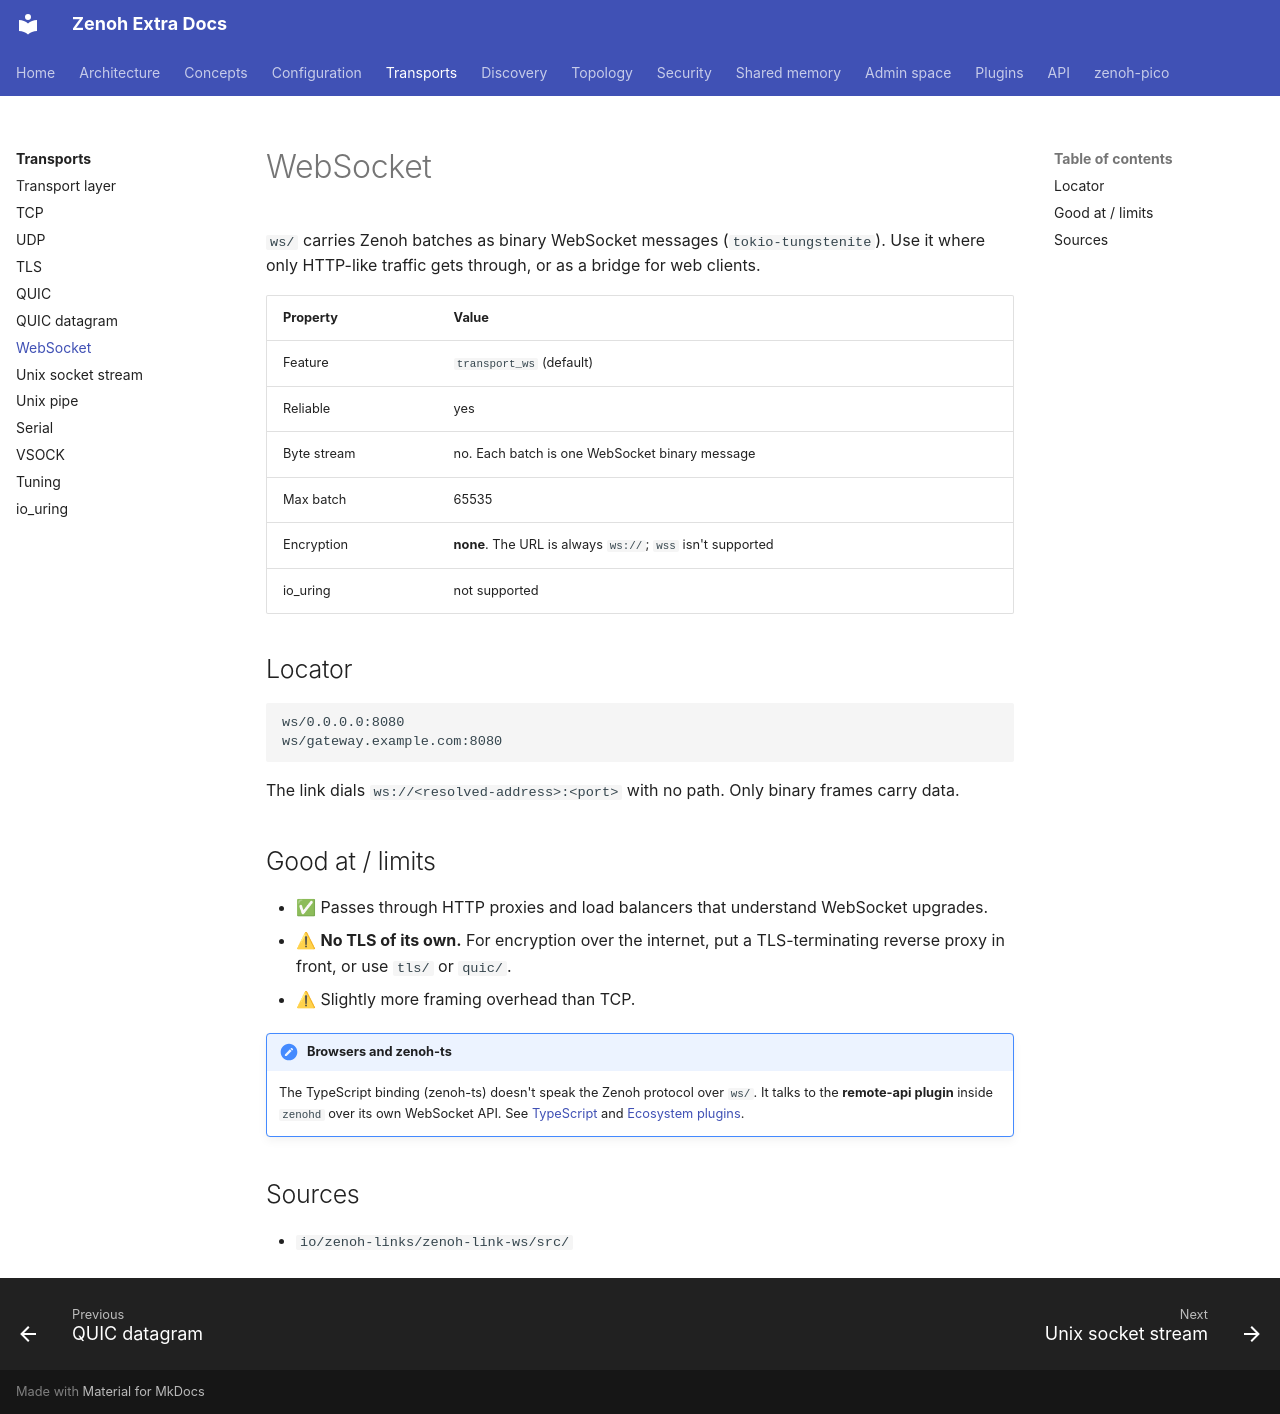

repository: literally-anything/extra-zenoh-docs · page: transports/ws/index.html · generator: mkdocs

# WebSocket

`ws/` carries Zenoh batches as binary WebSocket messages (`tokio-tungstenite`). Use it where only HTTP-like
traffic gets through, or as a bridge for web clients.

| Property | Value |
|---|---|
| Feature | `transport_ws` (default) |
| Reliable | yes |
| Byte stream | no. Each batch is one WebSocket binary message |
| Max batch | 65535 |
| Encryption | **none**. The URL is always `ws://`; `wss` isn't supported |
| io_uring | not supported |

## Locator

```text
ws/0.0.0.0:8080
ws/gateway.example.com:8080
```

The link dials `ws://<resolved-address>:<port>` with no path. Only binary frames carry data.

## Good at / limits

- ✅ Passes through HTTP proxies and load balancers that understand WebSocket upgrades.
- ⚠ **No TLS of its own.** For encryption over the internet, put a TLS-terminating reverse proxy in front,
  or use `tls/` or `quic/`.
- ⚠ Slightly more framing overhead than TCP.

!!! note "Browsers and zenoh-ts"
    The TypeScript binding (zenoh-ts) doesn't speak the Zenoh protocol over `ws/`. It talks to the
    **remote-api plugin** inside `zenohd` over its own WebSocket API. See [TypeScript](../api/languages/typescript.md)
    and [Ecosystem plugins](../plugins/ecosystem.md).

## Sources

- `io/zenoh-links/zenoh-link-ws/src/`
